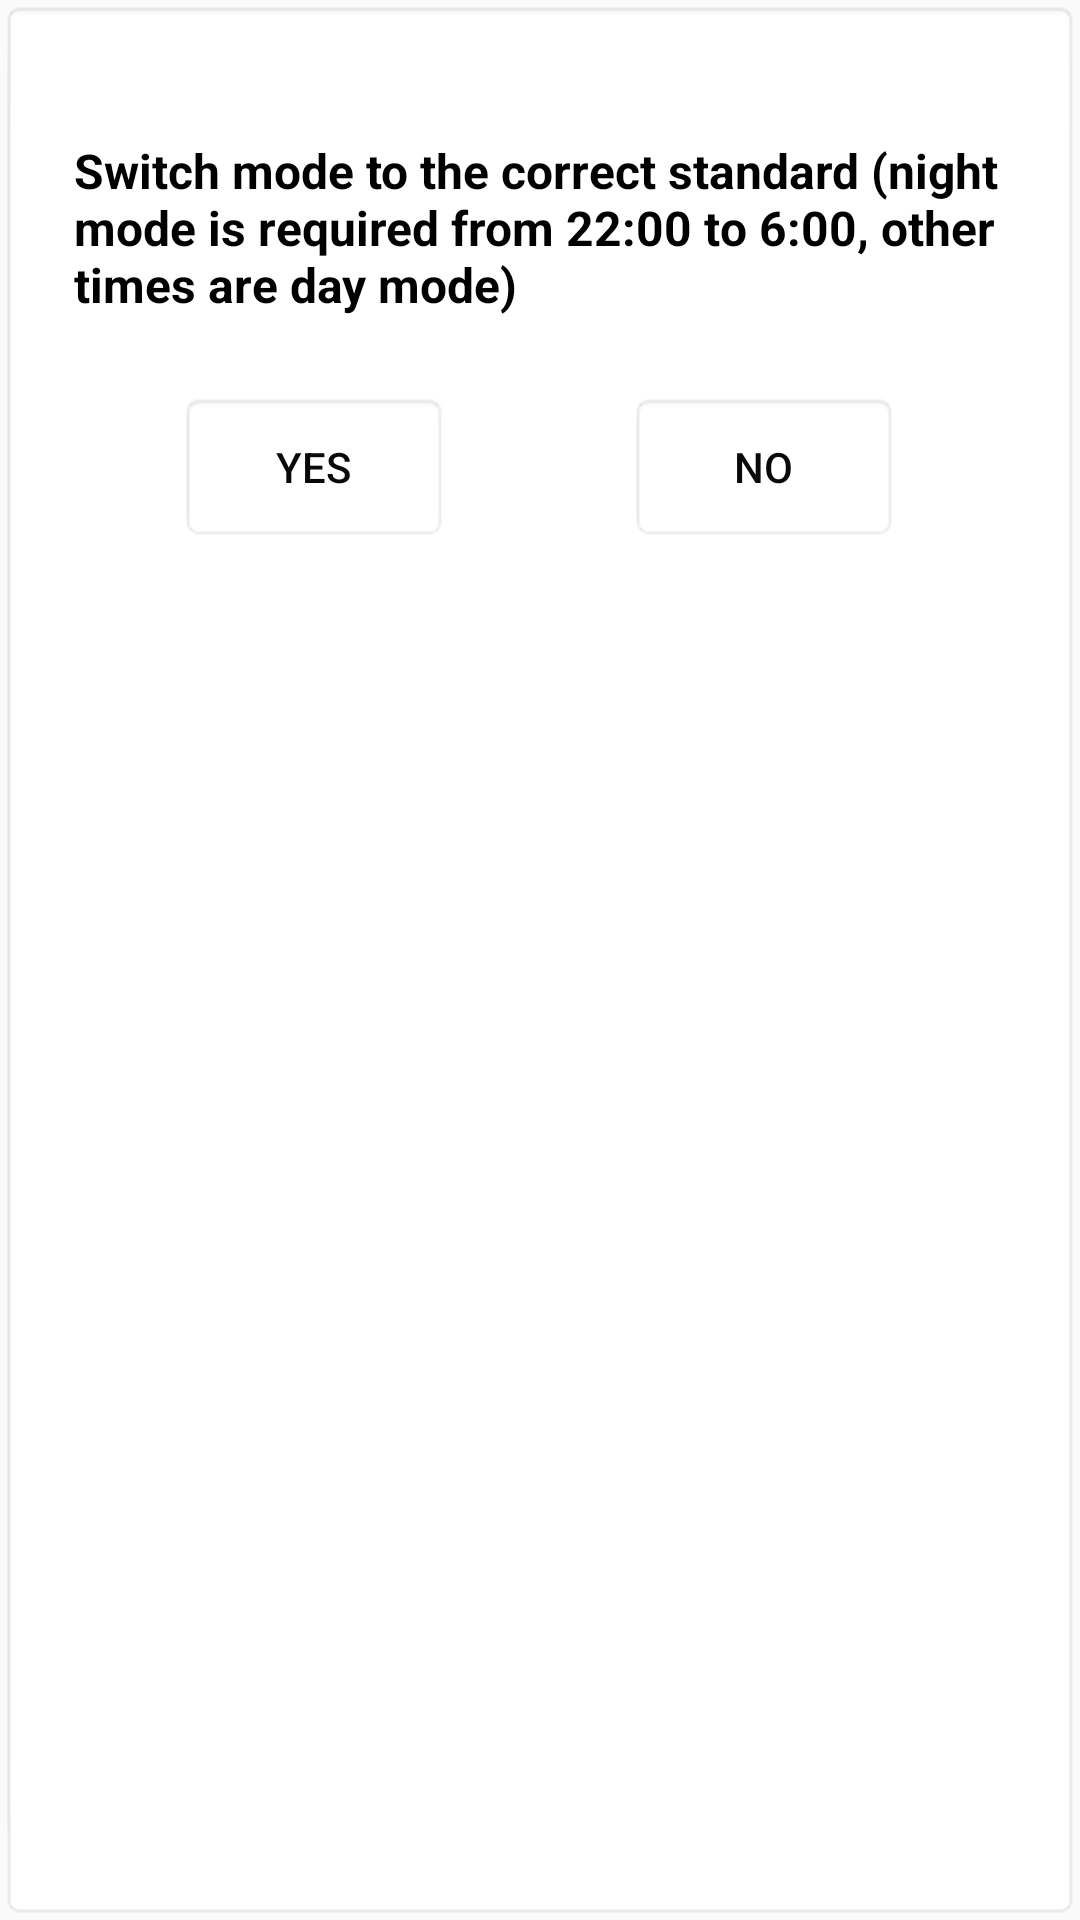

Android layout source for this screen:
<!-- AndroidManifest.xml: application theme AppTheme.NoActionBar -->
<!-- res/layout/my_dialogue6.xml -->
<?xml version="1.0" encoding="utf-8"?>
<LinearLayout xmlns:android="http://schemas.android.com/apk/res/android"
    android:layout_width="400dp"
    android:layout_height="200dp"
    android:layout_marginTop="100dp"
    android:background="@android:drawable/editbox_background"
    android:gravity="center_horizontal"
    android:orientation="vertical">

    
    <TextView
        android:layout_width="wrap_content"
        android:layout_height="wrap_content"
        android:layout_marginStart="11dp"
        android:layout_marginTop="40dp"
        android:layout_marginEnd="3dp"
        android:text="@string/mydialogue6"
        android:textColor="@color/Black"
        android:textSize="16dp"
        android:textStyle="bold" />

    <LinearLayout
        android:layout_width="wrap_content"
        android:layout_height="wrap_content"
        android:layout_margin="15dp"
        android:orientation="horizontal">

        <Button
            android:id="@+id/yes111111"
            android:layout_width="90dp"
            android:layout_height="50dp"
            android:layout_marginTop="10dp"
            android:background="@android:drawable/editbox_background"
            android:text="@string/b1"
            android:textColor="#090909" />

        <Button
            android:id="@+id/no111111"
            android:layout_width="90dp"
            android:layout_height="50dp"
            android:layout_marginLeft="60dp"
            android:layout_marginTop="10dp"
            android:background="@android:drawable/editbox_background"
            android:text="@string/b2"
            android:textColor="#090909" />


    </LinearLayout>

</LinearLayout>
<!-- resources referenced by this layout -->
<resources>
  <color name="Black">#000000</color>
  <string name="b1">Yes</string>
  <string name="b2">No</string>
  <string name="mydialogue6"> Switch mode to the correct standard (night mode is required from 22:00 to 6:00, other times are day mode) </string>
  <style name="AppTheme.NoActionBar">
          <item name="windowActionBar">false</item>
          <item name="windowNoTitle">true</item>
      </style>
</resources>
